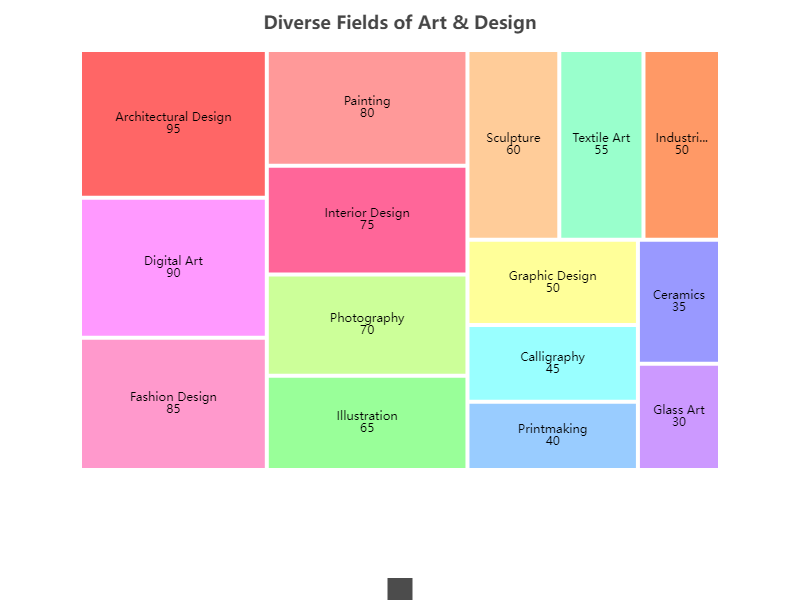

The data file committed next to this chart (first rows):
Category, Subcategory, Value
Art & Design, Painting, 80
Art & Design, Sculpture, 60
Art & Design, Graphic Design, 50
Art & Design, Photography, 70
Art & Design, Illustration, 65
Art & Design, Textile Art, 55
Art & Design, Calligraphy, 45
Art & Design, Printmaking, 40
Art & Design, Ceramics, 35
Art & Design, Glass Art, 30
Art & Design, Digital Art, 90
Art & Design, Fashion Design, 85
Art & Design, Interior Design, 75
Art & Design, Architectural Design, 95
Art & Design, Industrial Design, 50
